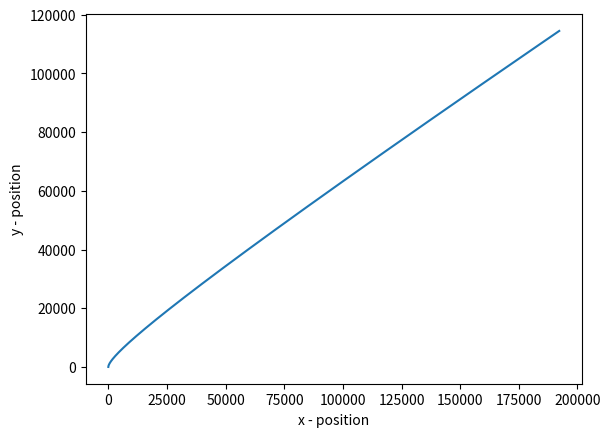

This chart was generated by the following Python code:
import numpy as np
import math
import copy
import scipy.constants
import matplotlib.pyplot as plt 

class Particle:
    """
    Class to model a massive particle in a gravitational field. 
    It will make use of numpy arrays to store the position velocity etc. 
    Working directly from past exercises... 

    mass in kg 
    position and velocity in m 
    """
    def __init__(self, Position=np.array([0,0], dtype=float), Velocity=np.array([0,0], dtype=float), Acceleration=np.array([0,0], dtype=float), Name='Ball', Mass=1.0):
        self.Name = Name
        self.position = np.array(Position,dtype=float)
        self.velocity = np.array(Velocity,dtype=float)
        self.acceleration = np.array(Acceleration,dtype=float)
        self.mass = Mass

    def __repr__(self):
        return 'Particle: {0}, Mass: {1:12.3e}, Position: {2}, Velocity: {3}, Acceleration: {4}'.format(self.Name,self.mass,self.position, self.velocity,self.acceleration)

    def KineticEnergy(self):
        return 0.5*self.mass*np.vdot(self.velocity,self.velocity)
  
    def momentum(self):
        return self.mass*np.array(self.velocity,dtype=float)

    def update(self, deltaT):
        self.position +=  self.velocity*deltaT
        self.velocity +=  self.acceleration*deltaT

billiardball = Particle([0,0],[2,43],[2,1],'BilliardBall1',2)

xpos =[]
ypos = []


while np.linalg.norm(billiardball.velocity) < 1000: 
    billiardball.update(0.1)
    xpos.append(billiardball.position[0])
    ypos.append(billiardball.position[1])
else:
    pass


plt.plot(xpos, ypos) 
plt.xlabel('x - position') 
plt.ylabel('y - position') 

plt.show() 
